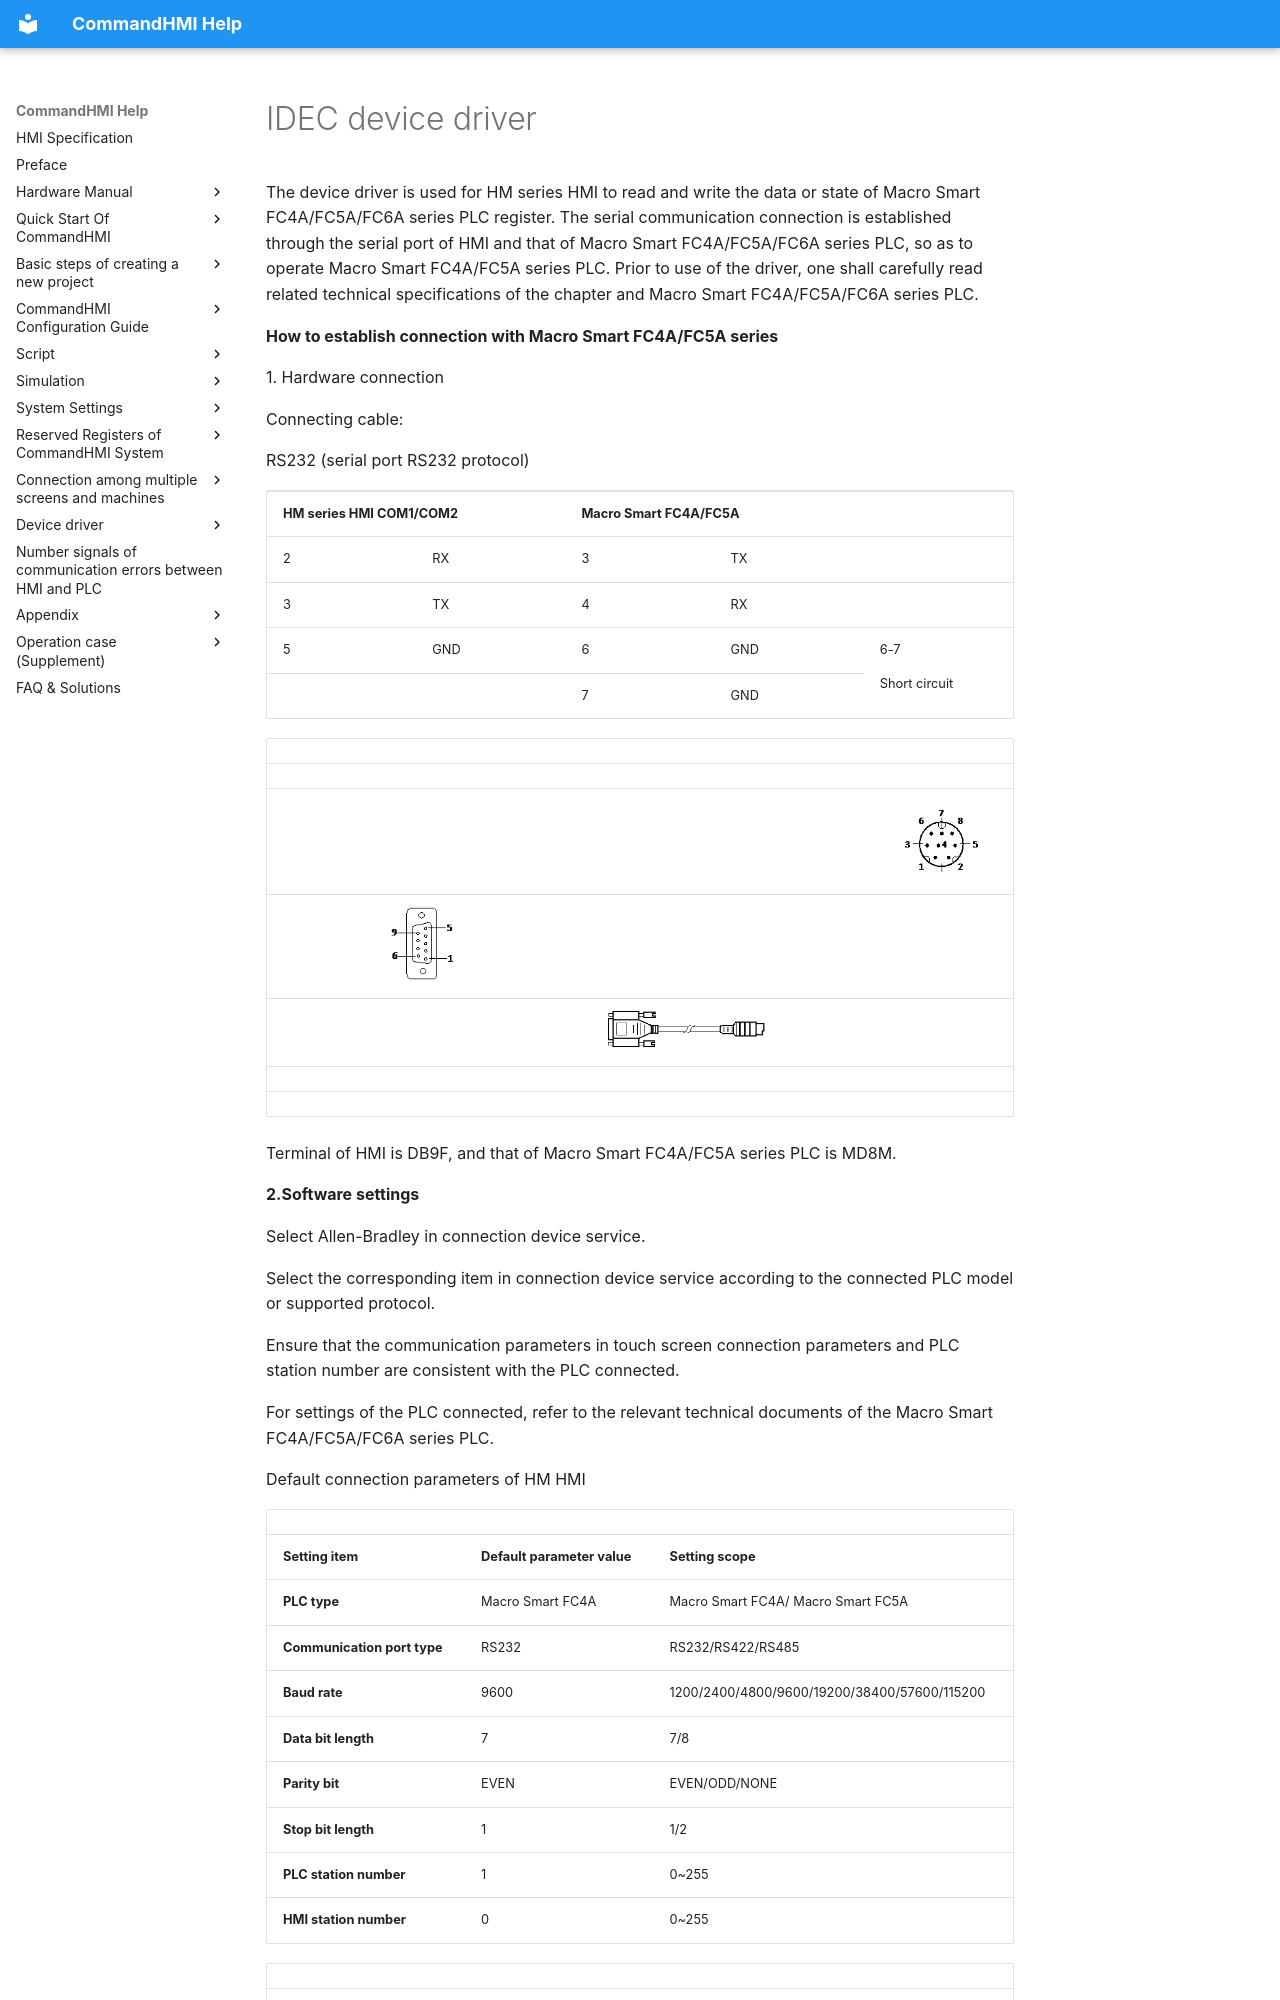

repository: AceAutomation/commandhmi-aide · page: en/drivers/idec.html · generator: mkdocs

# IDEC device driver

The device driver is used for HM series HMI to read and write the data or state of Macro Smart FC4A/FC5A/FC6A series PLC register. The serial communication connection is established through the serial port of HMI and that of Macro Smart FC4A/FC5A/FC6A series PLC, so as to operate Macro Smart FC4A/FC5A series PLC. Prior to use of the driver, one shall carefully read related technical specifications of the chapter and Macro Smart FC4A/FC5A/FC6A series PLC.

**How to establish connection with Macro Smart FC4A/FC5A series**

1\. Hardware connection

Connecting cable:

RS232 (serial port RS232 protocol)

<table>
<colgroup>
<col style="width: 20%" />
<col style="width: 20%" />
<col style="width: 20%" />
<col style="width: 20%" />
<col style="width: 20%" />
</colgroup>
<tbody>
<tr class="odd">
<td colspan="2"><p><strong>HM series HMI COM1/COM2</strong></p></td>
<td colspan="3"><p><strong>Macro Smart FC4A/FC5A</strong></p></td>
</tr>
<tr class="even">
<td><p>2</p></td>
<td><p>RX</p></td>
<td><p>3</p></td>
<td colspan="2"><p>TX</p></td>
</tr>
<tr class="odd">
<td><p>3</p></td>
<td><p>TX</p></td>
<td><p>4</p></td>
<td colspan="2"><p>RX</p></td>
</tr>
<tr class="even">
<td><p>5</p></td>
<td><p>GND</p></td>
<td><p>6</p></td>
<td><p>GND</p></td>
<td rowspan="2"><p>6-7</p>
<p>Short circuit</p></td>
</tr>
<tr class="odd">
<td></td>
<td></td>
<td><p>7</p></td>
<td><p>GND</p></td>
</tr>
</tbody>
</table>

|     |                                                   |     |                                                   |     |                                                   |
|-----|---------------------------------------------------|-----|---------------------------------------------------|-----|---------------------------------------------------|
|     |                                                   |     |                                                   |     |                                                   |
|     |                                                   |     |                                                   |     | <img src="idec.files/image002.gif" width="146" /> |
|     | <img src="idec.files/image003.gif" width="129" /> |     |                                                   |     |                                                   |
|     |                                                   |     | <img src="idec.files/image004.gif" width="280" /> |     |                                                   |
|     |                                                   |     |                                                   |     |                                                   |
|     |                                                   |     |                                                   |     |                                                   |

Terminal of  HMI is DB9F, and that of Macro Smart FC4A/FC5A series PLC is MD8M.

**2.Software settings**

Select Allen-Bradley in connection device service.

Select the corresponding item in connection device service according to the connected PLC model or supported protocol.

Ensure that the communication parameters in touch screen connection parameters and PLC station number are consistent with the PLC connected.

For settings of the PLC connected, refer to the relevant technical documents of the Macro Smart FC4A/FC5A/FC6A series PLC.

Default connection parameters of HM  HMI
